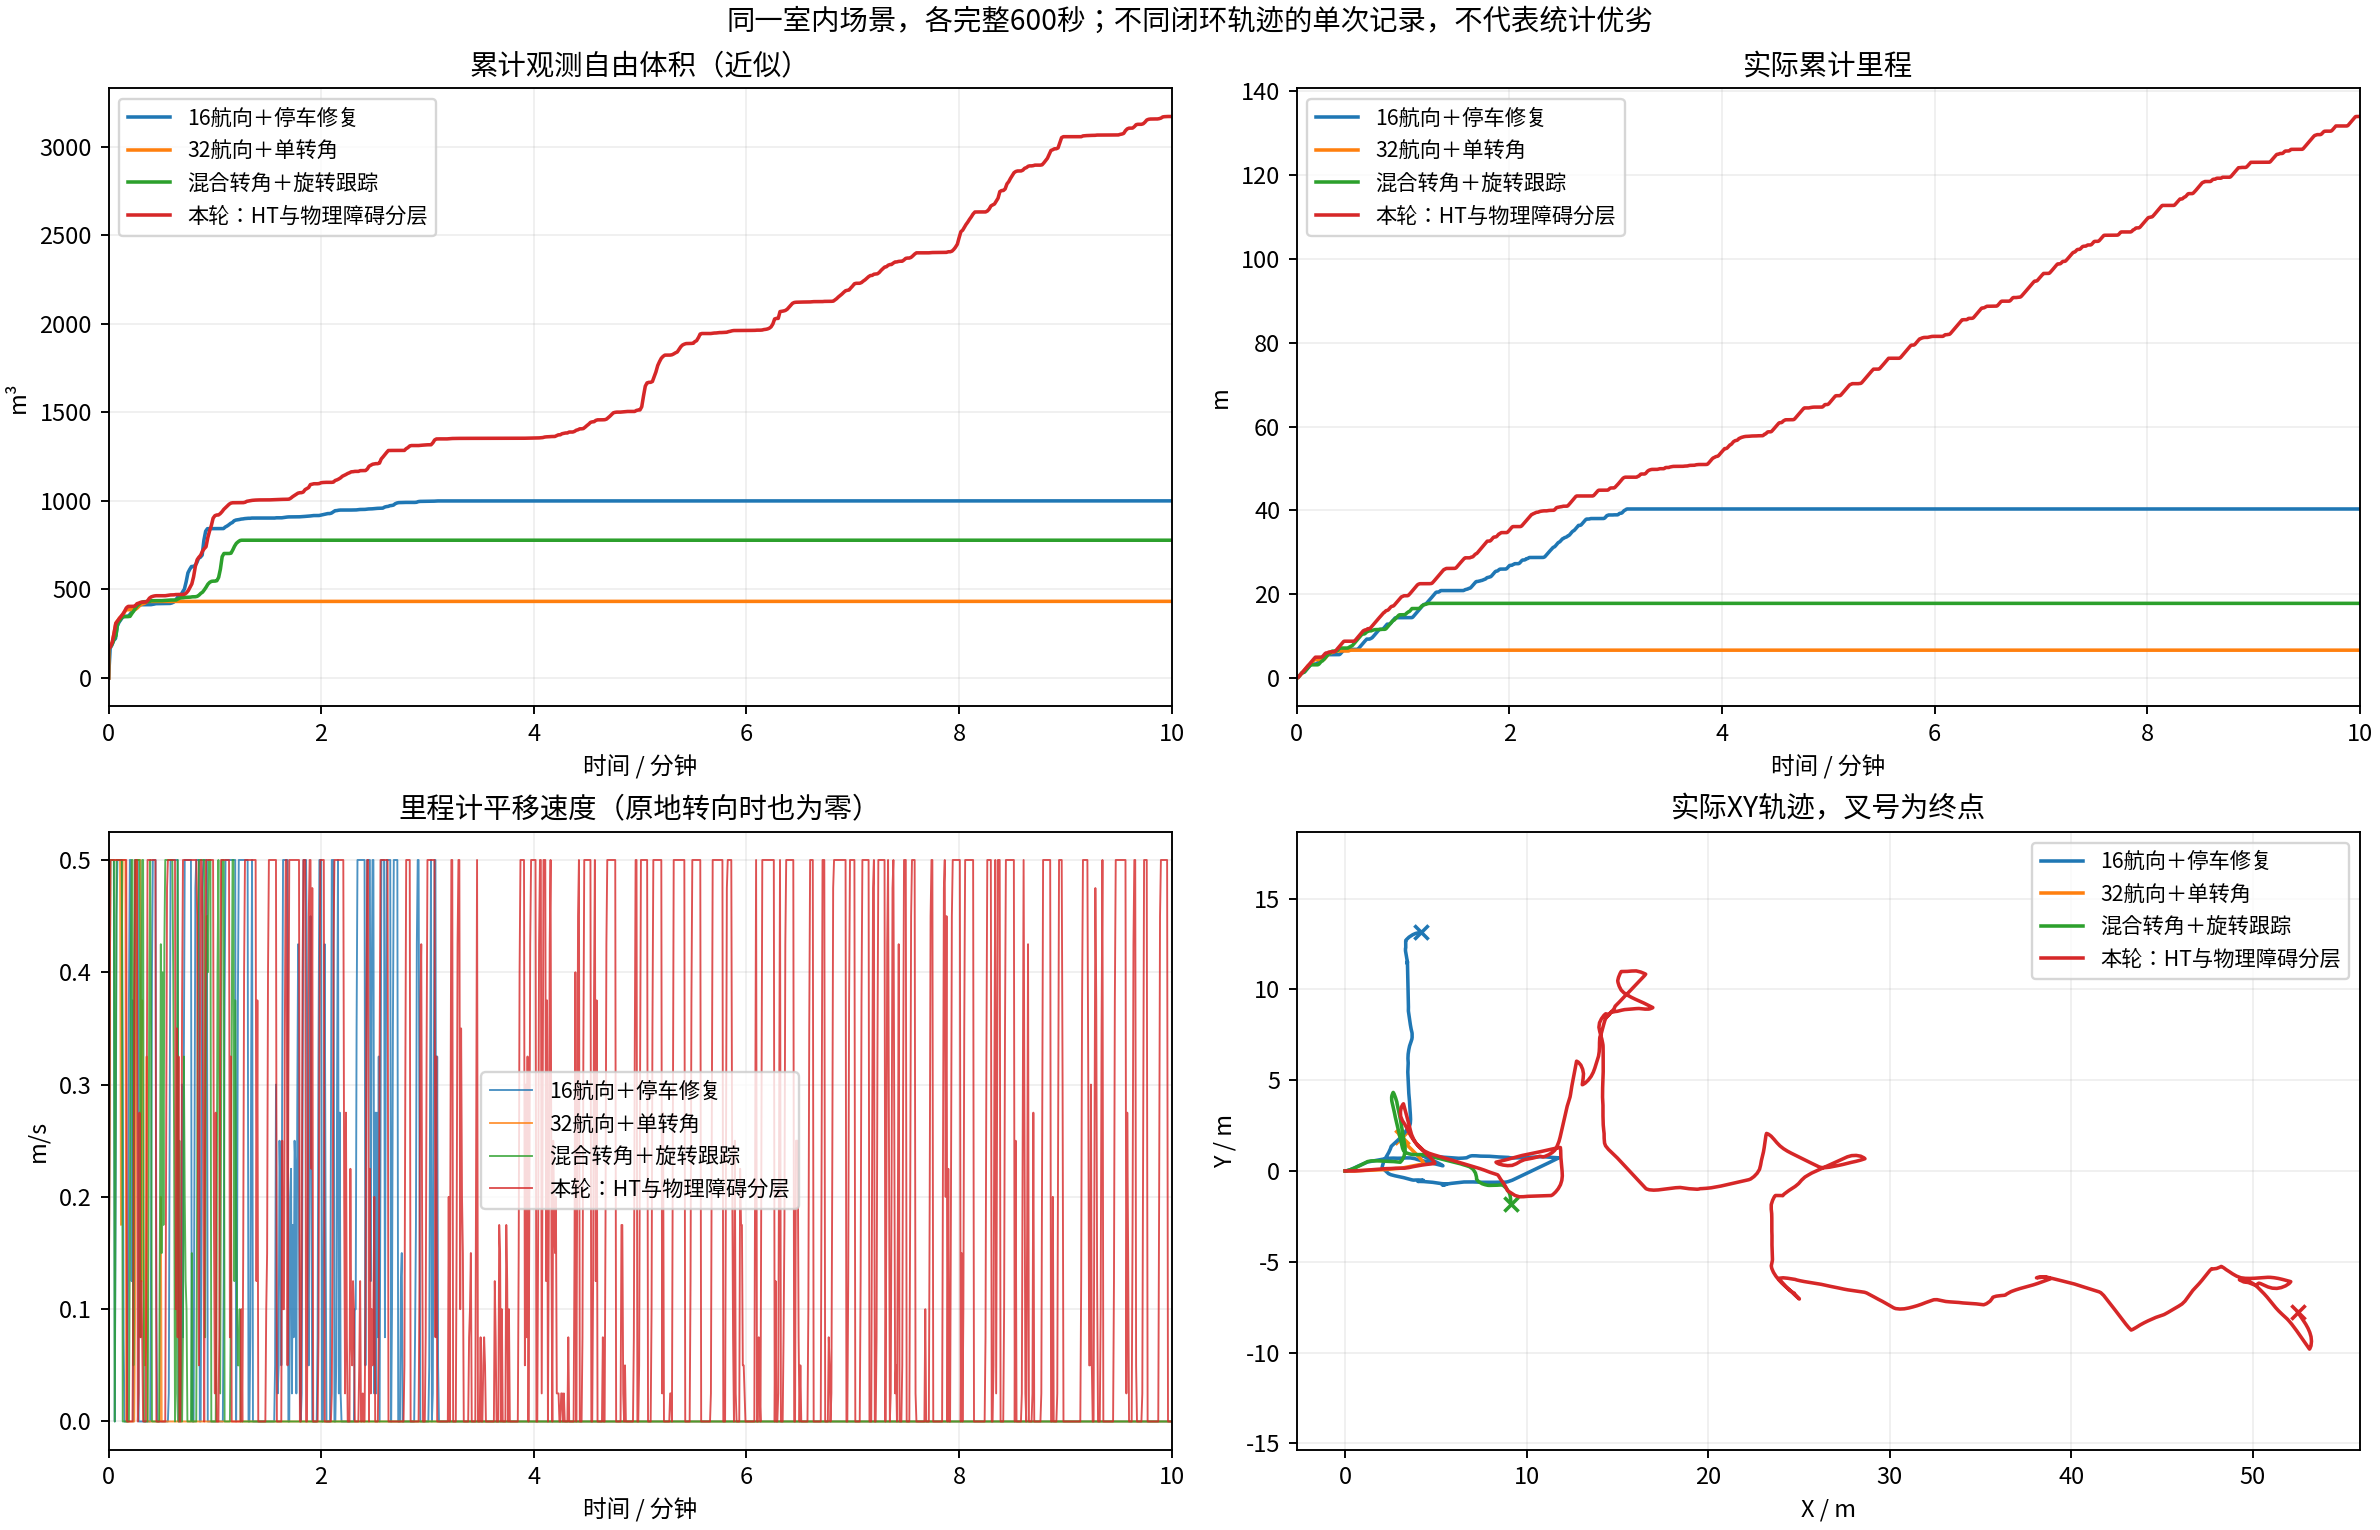

Source data for this figure (header and first rows):
label, git_head, distance_m, observed_free_volume_m3, final_mission, completed_at_s, blocked_sample_fraction, runtime_p95_s, folder
16航向＋停车修复, 37f0d42f75220a7098baf2167da61bf38e47fa59, 40.34, 1000, BLOCKED, , 0.7033, 0.874, /home/lzz/my test/HT_Explo-fixposition/d…
32航向＋单转角, 67ade71c10caa8a8923b9fe9c663d10a9ec75568, 6.64, 432.9, BLOCKED, , 0.9483, 0.912, /home/lzz/my test/HT_Explo-fixposition/d…
混合转角＋旋转跟踪, 12d85d871ce84bcab1191a20bbea6e1748449cd5, 17.82, 778.0, BLOCKED, , 0.88, 0.831, /home/lzz/my test/HT_Explo-fixposition/d…
本轮：HT与物理障碍分层, 149566de09c48a528140b6ec950c08c5fa29539c, 134.0, 3170, BLOCKED, , 0.07833, 1.616, /home/lzz/my test/HT_Explo-fixposition/d…
